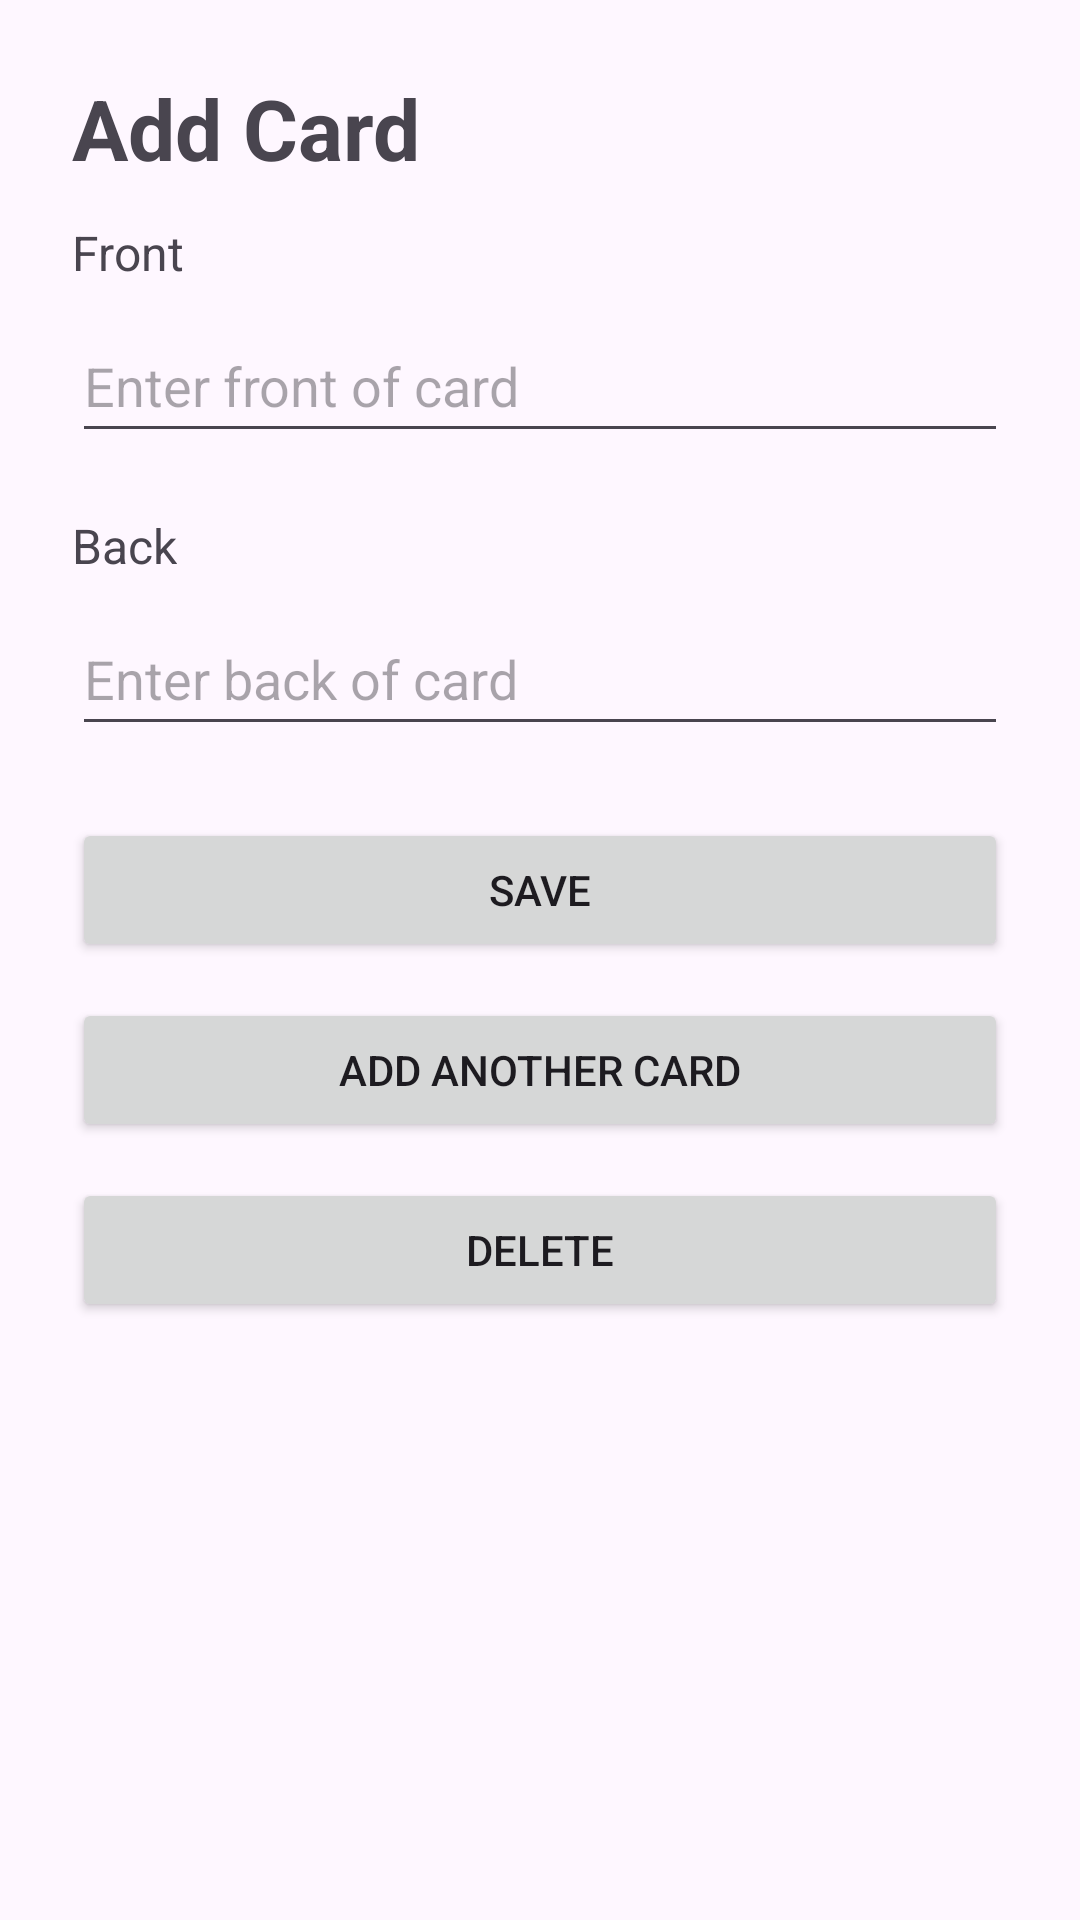

Android layout source for this screen:
<!-- AndroidManifest.xml: application theme Theme.FlashcardStudy -->
<!-- res/layout/fragment_add_card.xml -->
<?xml version="1.0" encoding="utf-8"?>
<ScrollView xmlns:android="http://schemas.android.com/apk/res/android"
    android:layout_width="match_parent"
    android:layout_height="match_parent">

    <LinearLayout
        android:layout_width="match_parent"
        android:layout_height="wrap_content"
        android:orientation="vertical"
        android:padding="24dp">

        <TextView
            android:layout_width="wrap_content"
            android:layout_height="wrap_content"
            android:layout_marginBottom="12dp"
            android:text="Add Card"
            android:textSize="28sp"
            android:textStyle="bold" />

        <androidx.cardview.widget.CardView
            android:id="@+id/deckBanner"
            android:layout_width="match_parent"
            android:layout_height="wrap_content"
            android:layout_marginBottom="24dp"
            android:visibility="gone"
            app:cardCornerRadius="12dp"
            app:cardElevation="0dp"
            app:cardBackgroundColor="#F2F2F7"
            xmlns:app="http://schemas.android.com/apk/res-auto">

            <LinearLayout
                android:layout_width="match_parent"
                android:layout_height="wrap_content"
                android:orientation="horizontal"
                android:gravity="center_vertical"
                android:paddingStart="14dp"
                android:paddingEnd="14dp"
                android:paddingTop="10dp"
                android:paddingBottom="10dp">

                <View
                    android:id="@+id/deckColorDot"
                    android:layout_width="12dp"
                    android:layout_height="12dp"
                    android:layout_marginEnd="10dp"
                    android:background="@drawable/circle_dot" />

                <TextView
                    android:layout_width="0dp"
                    android:layout_height="wrap_content"
                    android:layout_weight="1"
                    android:text="Adding to:"
                    android:textSize="12sp"
                    android:textColor="#888888"
                    android:layout_marginEnd="4dp" />

                <TextView
                    android:id="@+id/tvDeckName"
                    android:layout_width="wrap_content"
                    android:layout_height="wrap_content"
                    android:textSize="13sp"
                    android:textStyle="bold"
                    android:textColor="#1A1A1A" />

            </LinearLayout>
        </androidx.cardview.widget.CardView>

        <TextView
            android:layout_width="wrap_content"
            android:layout_height="wrap_content"
            android:layout_marginBottom="8dp"
            android:text="Front"
            android:textSize="16sp" />

        <EditText
            android:id="@+id/editTextFront"
            android:layout_width="match_parent"
            android:layout_height="wrap_content"
            android:layout_marginBottom="20dp"
            android:hint="Enter front of card"
            android:minHeight="48dp" />

        <TextView
            android:layout_width="wrap_content"
            android:layout_height="wrap_content"
            android:layout_marginBottom="8dp"
            android:text="Back"
            android:textSize="16sp" />

        <EditText
            android:id="@+id/editTextBack"
            android:layout_width="match_parent"
            android:layout_height="wrap_content"
            android:layout_marginBottom="24dp"
            android:hint="Enter back of card"
            android:minHeight="48dp" />

        <Button
            android:id="@+id/buttonSave"
            android:layout_width="match_parent"
            android:layout_height="wrap_content"
            android:layout_marginBottom="12dp"
            android:text="Save" />

        <Button
            android:id="@+id/buttonAddAnother"
            android:layout_width="match_parent"
            android:layout_height="wrap_content"
            android:layout_marginBottom="12dp"
            android:text="Add Another Card" />

        <Button
            android:id="@+id/buttonDelete"
            android:layout_width="match_parent"
            android:layout_height="wrap_content"
            android:text="Delete" />

    </LinearLayout>
</ScrollView>
<!-- resources referenced by this layout -->
<resources>
  <!-- drawable circle_dot (drawable) -->
  <?xml version="1.0" encoding="utf-8"?>
  <shape xmlns:android="http://schemas.android.com/apk/res/android"
      android:shape="oval">
      <solid android:color="@color/sf_accent" />
  </shape>
  <style name="Theme.FlashcardStudy" parent="Base.Theme.FlashcardStudy" />
  <color name="sf_accent">#FF5A1F</color>
  <style name="Base.Theme.FlashcardStudy" parent="Theme.Material3.DayNight.NoActionBar">
          
          
      </style>
</resources>
